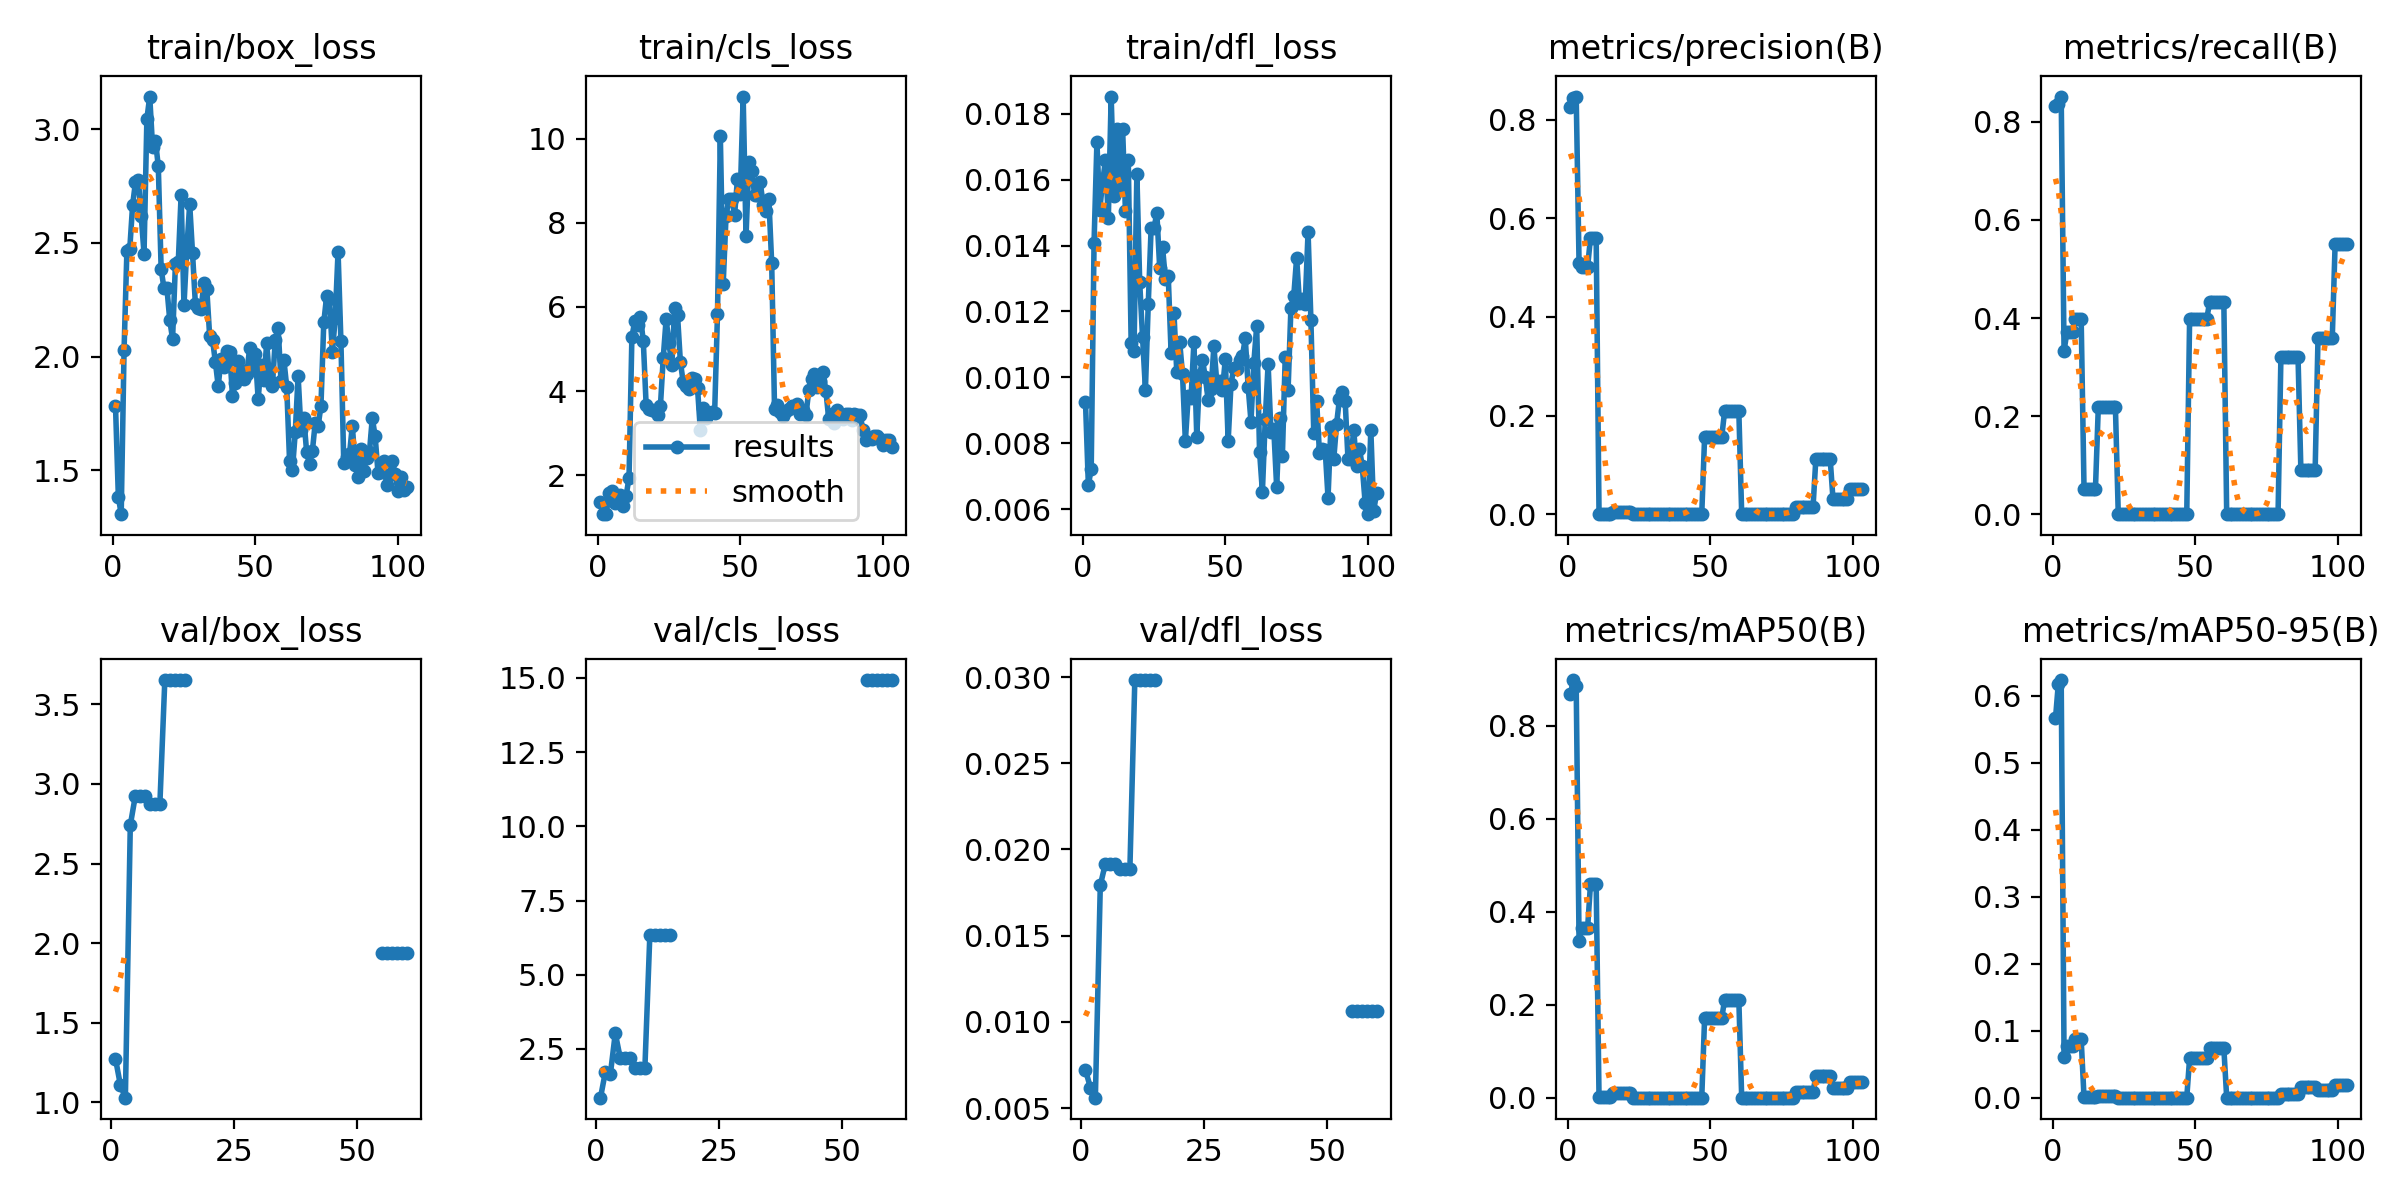

The file beside this chart, header and first rows:
epoch, time, train/box_loss, train/cls_loss, train/dfl_loss, metrics/precision(B), metrics/recall(B), metrics/mAP50(B), metrics/mAP50-95(B), val/box_loss, val/cls_loss, val/dfl_loss, lr/pg0, lr/pg1, lr/pg2
1, 1.105, 1.784, 1.354, 0.00925, 0.8252, 0.8333, 0.8681, 0.5664, 1.274, 0.8605, 0.00719, 0.002, 0.002, 0.098
2, 3.291, 1.383, 1.075, 0.00674, 0.8448, 0.8374, 0.8984, 0.6187, 1.108, 1.739, 0.00619, 0.004496, 0.004496, 0.0955
3, 4.548, 1.307, 1.081, 0.00721, 0.847, 0.8517, 0.8858, 0.6238, 1.03, 1.653, 0.0056, 0.006986, 0.006986, 0.09299
4, 5.791, 2.028, 1.576, 0.01409, 0.5093, 0.3327, 0.3373, 0.06118, 2.741, 3.029, 0.01792, 0.009472, 0.009472, 0.09047
5, 6.951, 2.465, 1.623, 0.01713, 0.5011, 0.3718, 0.3654, 0.0767, 2.921, 2.198, 0.01914, 0.01195, 0.01195, 0.08795
6, 8.097, 2.472, 1.348, 0.01509, 0.5011, 0.3718, 0.3654, 0.0767, 2.921, 2.198, 0.01914, 0.01443, 0.01443, 0.08543
7, 9.44, 2.666, 1.455, 0.01593, 0.5011, 0.3718, 0.3654, 0.0767, 2.921, 2.198, 0.01914, 0.0169, 0.0169, 0.0829
8, 10.59, 2.766, 1.521, 0.01659, 0.5605, 0.3974, 0.4587, 0.08704, 2.877, 1.863, 0.01888, 0.01936, 0.01936, 0.08036
9, 11.72, 2.776, 1.258, 0.01483, 0.5605, 0.3974, 0.4587, 0.08704, 2.877, 1.863, 0.01888, 0.02183, 0.02183, 0.07783
10, 12.89, 2.619, 1.516, 0.01852, 0.5605, 0.3974, 0.4587, 0.08704, 2.877, 1.863, 0.01888, 0.02428, 0.02428, 0.07528
11, 14.12, 2.452, 1.945, 0.0155, 0.0009, 0.05128, 0.00056, 0.0003, 3.653, 6.325, 0.02983, 0.02673, 0.02673, 0.07273
12, 15.31, 3.045, 5.284, 0.01754, 0.0009, 0.05128, 0.00056, 0.0003, 3.653, 6.325, 0.02983, 0.02918, 0.02918, 0.07018
13, 16.62, 3.143, 5.658, 0.01576, 0.0009, 0.05128, 0.00056, 0.0003, 3.653, 6.325, 0.02983, 0.03162, 0.03162, 0.06762
14, 17.75, 2.92, 5.571, 0.01755, 0.0009, 0.05128, 0.00056, 0.0003, 3.653, 6.325, 0.02983, 0.03406, 0.03406, 0.06506
15, 18.88, 2.948, 5.769, 0.01504, 0.0009, 0.05128, 0.00056, 0.0003, 3.653, 6.325, 0.02983, 0.03649, 0.03649, 0.06249
16, 20.11, 2.837, 5.186, 0.01658, 0.00445, 0.218, 0.01112, 0.00307, nan, nan, nan, 0.03891, 0.03891, 0.05991
17, 21.23, 2.383, 3.665, 0.01103, 0.00445, 0.218, 0.01112, 0.00307, nan, nan, nan, 0.04133, 0.04133, 0.05733
18, 22.49, 2.3, 3.568, 0.0108, 0.00445, 0.218, 0.01112, 0.00307, nan, nan, nan, 0.04375, 0.04375, 0.05475
19, 23.62, 2.303, 3.559, 0.01618, 0.00445, 0.218, 0.01112, 0.00307, nan, nan, nan, 0.04616, 0.04616, 0.05216
20, 24.77, 2.163, 3.528, 0.01288, 0.00445, 0.218, 0.01112, 0.00307, nan, nan, nan, 0.04857, 0.04857, 0.04957
21, 25.88, 2.076, 3.427, 0.01121, 0.00445, 0.218, 0.01112, 0.00307, nan, nan, nan, 0.04901, 0.04901, 0.04901
22, 27, 2.406, 3.644, 0.00963, 0.00445, 0.218, 0.01112, 0.00307, nan, nan, nan, 0.04896, 0.04896, 0.04896
23, 28.14, 2.414, 4.799, 0.01224, 0, 0, 0, 0, nan, nan, nan, 0.04891, 0.04891, 0.04891
24, 29.4, 2.709, 5.706, 0.01453, 0, 0, 0, 0, nan, nan, nan, 0.04886, 0.04886, 0.04886
25, 30.52, 2.225, 5.146, 0.01452, 0, 0, 0, 0, nan, nan, nan, 0.04881, 0.04881, 0.04881
26, 31.63, 2.473, 4.622, 0.01499, 0, 0, 0, 0, nan, nan, nan, 0.04876, 0.04876, 0.04876
27, 32.79, 2.671, 5.986, 0.01333, 0, 0, 0, 0, nan, nan, nan, 0.04871, 0.04871, 0.04871
28, 33.9, 2.454, 5.799, 0.01395, 0, 0, 0, 0, nan, nan, nan, 0.04866, 0.04866, 0.04866
29, 35.04, 2.23, 4.69, 0.01298, 0, 0, 0, 0, nan, nan, nan, 0.04861, 0.04861, 0.04861
30, 36.32, 2.213, 4.209, 0.01307, 0, 0, 0, 0, nan, nan, nan, 0.04856, 0.04856, 0.04856
31, 37.47, 2.209, 4.129, 0.01075, 0, 0, 0, 0, nan, nan, nan, 0.04852, 0.04852, 0.04852
32, 38.62, 2.324, 4.054, 0.01196, 0, 0, 0, 0, nan, nan, nan, 0.04847, 0.04847, 0.04847
33, 39.79, 2.297, 4.303, 0.01015, 0, 0, 0, 0, nan, nan, nan, 0.04842, 0.04842, 0.04842
34, 40.98, 2.09, 4.283, 0.01108, 0, 0, 0, 0, nan, nan, nan, 0.04837, 0.04837, 0.04837
35, 42.27, 2.074, 4.077, 0.0101, 0, 0, 0, 0, nan, nan, nan, 0.04832, 0.04832, 0.04832
36, 43.41, 1.977, 3.066, 0.00807, 0, 0, 0, 0, nan, nan, nan, 0.04827, 0.04827, 0.04827
37, 44.52, 1.87, 3.588, 0.00943, 0, 0, 0, 0, nan, nan, nan, 0.04822, 0.04822, 0.04822
38, 45.64, 1.988, 3.354, 0.00938, 0, 0, 0, 0, nan, nan, nan, 0.04817, 0.04817, 0.04817
39, 46.8, 1.955, 3.482, 0.01107, 0, 0, 0, 0, nan, nan, nan, 0.04812, 0.04812, 0.04812
40, 48.08, 2.026, 3.514, 0.0082, 0, 0, 0, 0, nan, nan, nan, 0.04807, 0.04807, 0.04807
41, 49.21, 2.021, 3.481, 0.01008, 0, 0, 0, 0, nan, nan, nan, 0.04802, 0.04802, 0.04802
42, 50.34, 1.827, 5.825, 0.01052, 0, 0, 0, 0, nan, nan, nan, 0.04797, 0.04797, 0.04797
43, 51.46, 1.882, 10.05, 0.01001, 0, 0, 0, 0, nan, nan, nan, 0.04792, 0.04792, 0.04792
44, 52.56, 1.98, 6.545, 0.0093, 0, 0, 0, 0, nan, nan, nan, 0.04787, 0.04787, 0.04787
45, 53.66, 1.942, 8.165, 0.00964, 0, 0, 0, 0, nan, nan, nan, 0.04782, 0.04782, 0.04782
46, 55, 1.901, 8.563, 0.01094, 0, 0, 0, 0, nan, nan, nan, 0.04777, 0.04777, 0.04777
47, 56.09, 1.922, 8.562, 0.00987, 0, 0, 0, 0, nan, nan, nan, 0.04772, 0.04772, 0.04772
48, 57.24, 2.036, 8.193, 0.0099, 0.1562, 0.3974, 0.1712, 0.05871, nan, nan, nan, 0.04767, 0.04767, 0.04767
49, 58.38, 1.96, 9.04, 0.00962, 0.1562, 0.3974, 0.1712, 0.05871, nan, nan, nan, 0.04762, 0.04762, 0.04762
50, 59.53, 2.011, 8.686, 0.01055, 0.1562, 0.3974, 0.1712, 0.05871, nan, nan, nan, 0.04757, 0.04757, 0.04757
51, 60.64, 1.812, 11, 0.00807, 0.1562, 0.3974, 0.1712, 0.05871, nan, nan, nan, 0.04752, 0.04752, 0.04752
52, 61.99, 1.964, 7.675, 0.00981, 0.1562, 0.3974, 0.1712, 0.05871, nan, nan, nan, 0.04748, 0.04748, 0.04748
53, 63.11, 1.898, 9.444, 0.01029, 0.1562, 0.3974, 0.1712, 0.05871, nan, nan, nan, 0.04743, 0.04743, 0.04743
54, 64.25, 2.059, 9.235, 0.01025, 0.1562, 0.3974, 0.1712, 0.05871, nan, nan, nan, 0.04738, 0.04738, 0.04738
55, 65.41, 1.893, 8.671, 0.01054, 0.2084, 0.4321, 0.2097, 0.07378, 1.937, 14.93, 0.01062, 0.04733, 0.04733, 0.04733
56, 66.54, 1.873, 8.655, 0.01064, 0.2084, 0.4321, 0.2097, 0.07378, 1.937, 14.93, 0.01062, 0.04728, 0.04728, 0.04728
57, 67.83, 2.073, 8.965, 0.01119, 0.2084, 0.4321, 0.2097, 0.07378, 1.937, 14.93, 0.01062, 0.04723, 0.04723, 0.04723
58, 68.99, 2.126, 8.415, 0.00972, 0.2084, 0.4321, 0.2097, 0.07378, 1.937, 14.93, 0.01062, 0.04718, 0.04718, 0.04718
59, 70.15, 1.893, 8.287, 0.00866, 0.2084, 0.4321, 0.2097, 0.07378, 1.937, 14.93, 0.01062, 0.04713, 0.04713, 0.04713
60, 71.31, 1.987, 8.573, 0.01045, 0.2084, 0.4321, 0.2097, 0.07378, 1.937, 14.93, 0.01062, 0.04708, 0.04708, 0.04708
... 43 more rows
